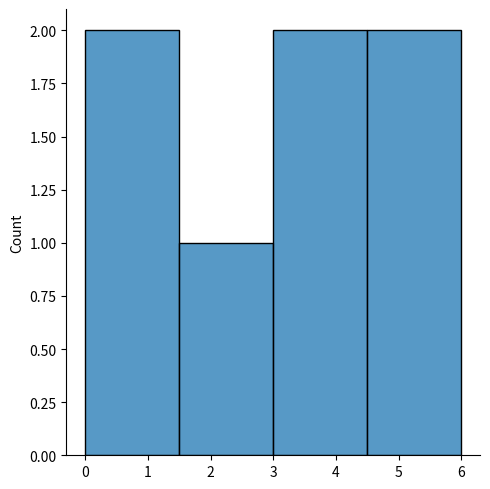
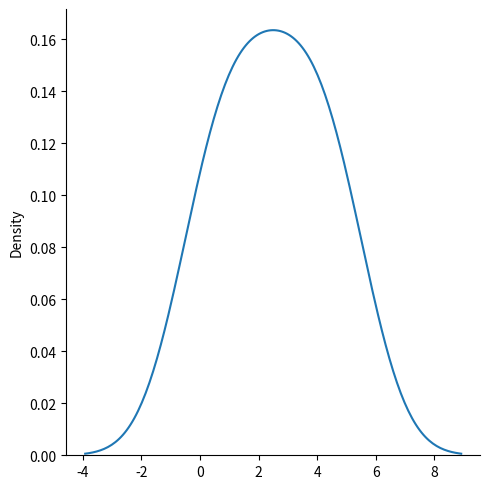
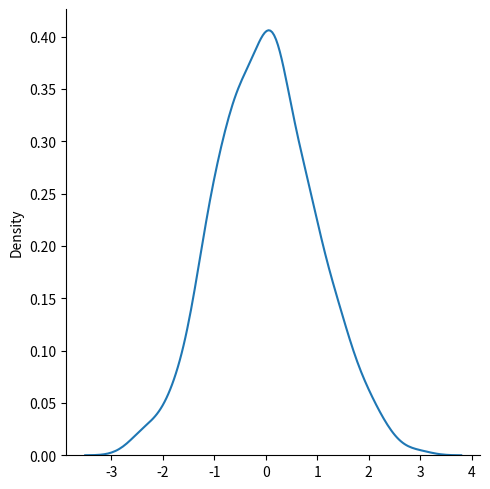

These charts were generated, in order, by the following Python code:
'''
SEABORN  IS A  LIBRARY THAT USE MATPLOTLIB UNDERNEATH TO PLOT GRAPHS .
IT WILL BE USED TO VISUALIZE RANDOM DISTRIBUTION 
'''
'''
DISPLOTS : DISPLOTS STAND FOR PLOT IT TAKES AS INPUT AN ARRAY PLOT A CURVE CORRESPONDING TO THE DISTRIBUTION OF IN THE ARRAY .
'''
# IMPORT MATPLOTLIB AND SEABORN MODULE :

# import matplotlib.pyplot as plt 
import seaborn as sns
sns.displot([0,1,2,3,4,5,6])
plt.show()

# plotting a displot without the histogram
import matplotlib.pyplot as plt
import seaborn as sns

sns.displot([0, 1, 2, 3, 4, 5], kind="kde")

plt.show()

'''
NORMAL DISTRIBUTION : THE NORMAL DISTRIBUTION IS ONE OF THE MOST IMPORTANT DISTRIBUTION 
[redacted]
IN THIS USE THE random.normal() METHOD TO GET A NORMAL DATA DISTRIBUTION : 
IT HAS THREE PARAMETER : 
loc = where the peek of the bell exists 
scale - standard deviation how flat the graph distribution should be .
size - the shape of the return array : 
'''
#  generate of normal distribution of size 2*3:
from numpy import random 
x = random .normal(size=(2,3))
print (x)

# GENERATE A RANDOM NORMAL DISTRIBUTION OF SIZE 2*3 WITH MEAN AT 1 AND STANDARD DEVIATION OF 2 :
from numpy import random 
x = random .normal (loc= 1, scale= 2,size=(2,3))
print(x)

# VISUALIZATION OF NORMAL DISTRIBUTION 

from numpy import random 
import matplotlib.pyplot as plt
import seaborn as sns

sns.displot(random.normal (size=1000), kind = "kde")
plt.show()